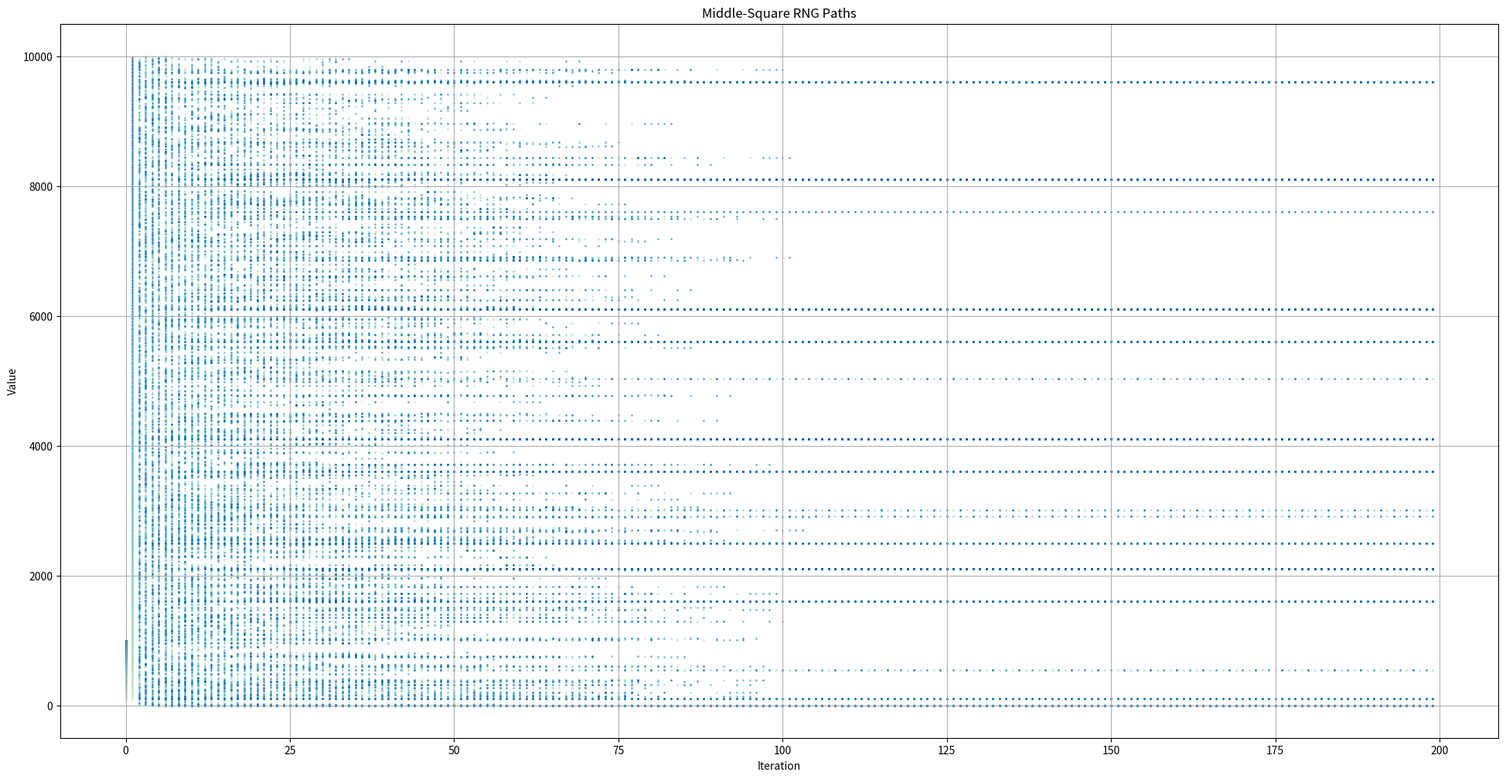

Reproduce this figure in Python.
import matplotlib.pyplot as plt
import numpy as np


def middle_square(n, digits=2):
    n_str = str(n).zfill(digits)
    squared = str(int(n_str) ** 2).zfill(2 * digits)
    start = (len(squared) - digits) // 2
    res = int(squared[start : start + digits])
    return res


iterations = 200
digits = 4
seeds = list(range(100, 1000))

plt.figure(figsize=(24, 12))

# Generate 90 colors from the GnBu colormap
cmap = plt.cm.GnBu
colors = cmap(np.linspace(0.2, 0.9, len(seeds)))

for seed, color in zip(seeds, colors):
    values = []
    current = seed

    for _ in range(iterations):
        values.append(current)
        current = middle_square(current, digits=digits)

    # plt.plot(range(iterations), values, color=color, alpha=0.5, linewidth=1.0)
    plt.scatter(range(iterations), values, color=color, alpha=0.5, s=1.0)

plt.xlabel("Iteration")
plt.ylabel("Value")
plt.title("Middle-Square RNG Paths")
plt.grid(True)
plt.savefig("middle_square_paths_1000")
plt.show()
